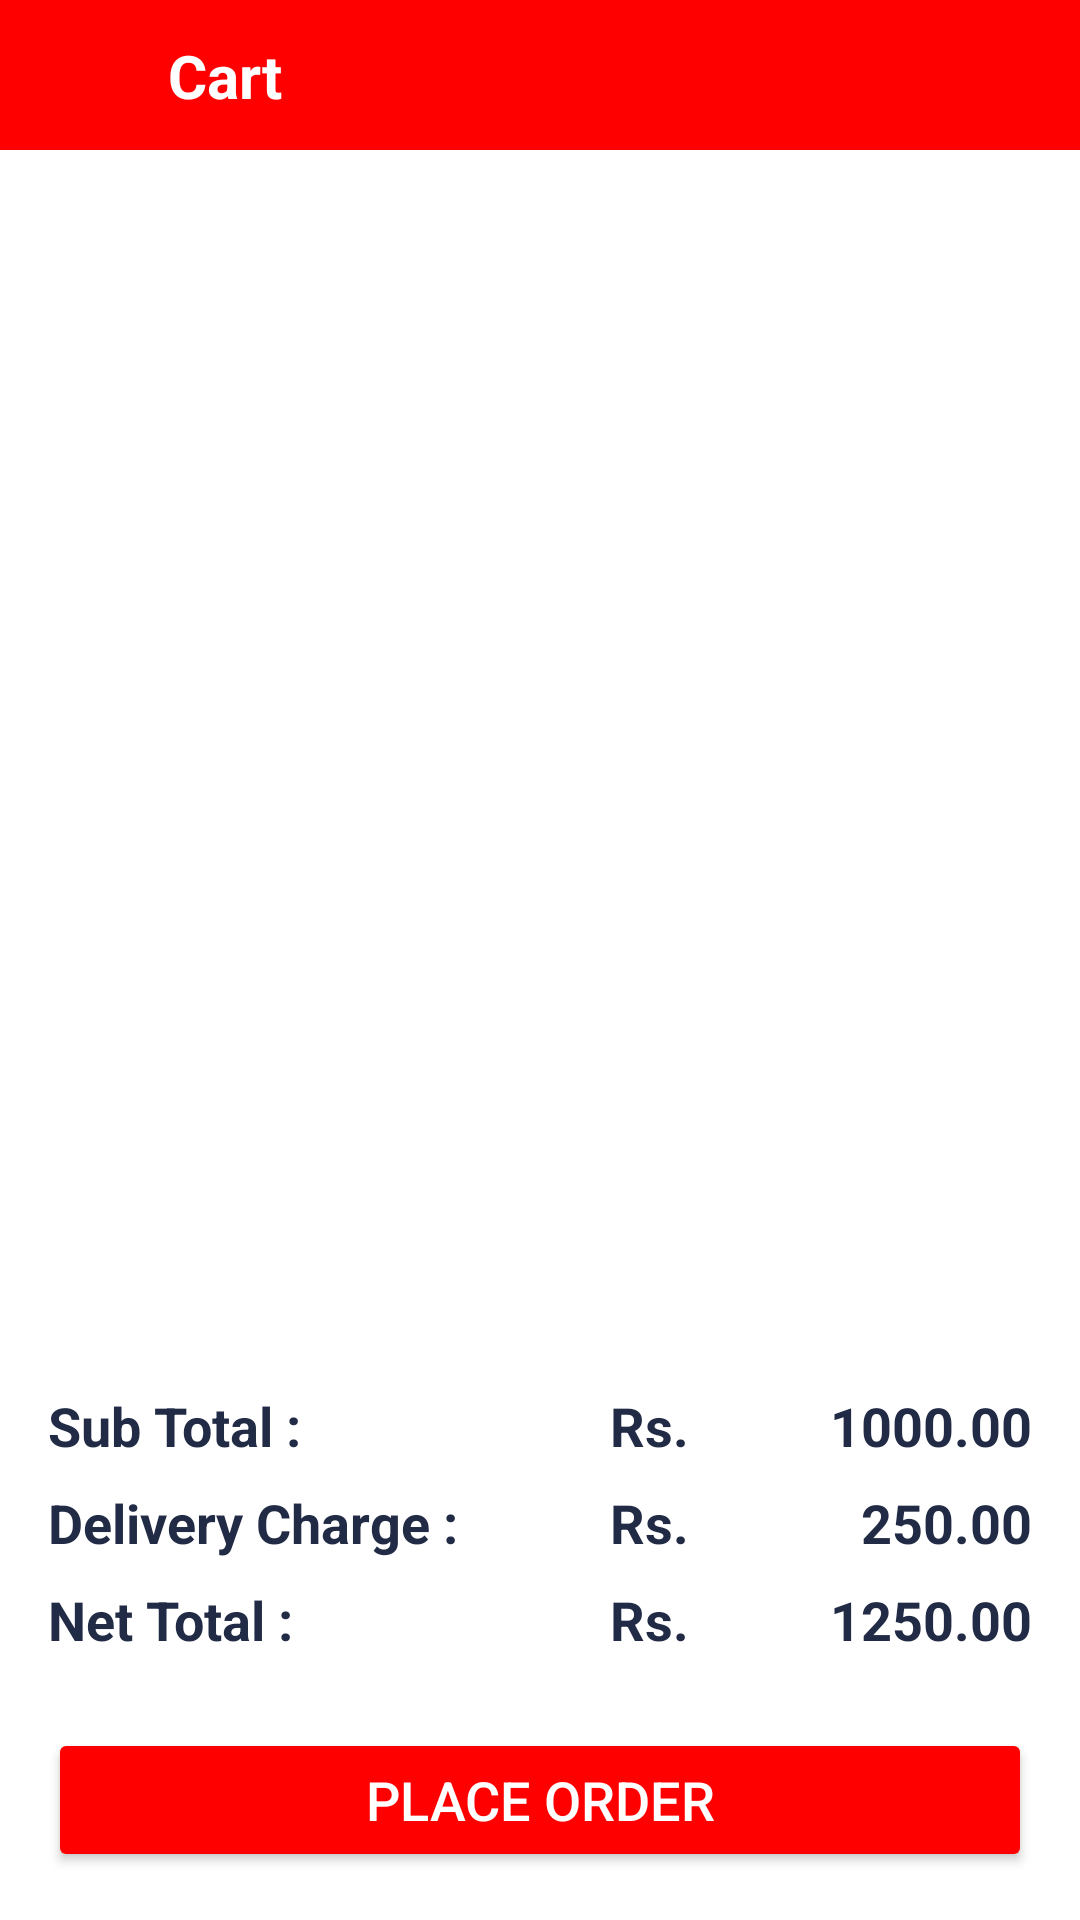

Write the Android layout XML for this screen, with the resource values it uses.
<!-- AndroidManifest.xml: application theme Theme.ColomboPizza -->
<!-- res/layout/activity_cart.xml -->
<?xml version="1.0" encoding="utf-8"?>
<androidx.constraintlayout.widget.ConstraintLayout xmlns:android="http://schemas.android.com/apk/res/android"
    xmlns:app="http://schemas.android.com/apk/res-auto"
    xmlns:tools="http://schemas.android.com/tools"
    android:layout_width="match_parent"
    android:layout_height="match_parent"
    tools:context=".customer.ui.cart.CartActivity">

    <androidx.constraintlayout.widget.ConstraintLayout
        android:id="@+id/constraintLayout3"
        android:layout_width="match_parent"
        android:layout_height="50dp"
        android:background="@color/purple_200"
        app:layout_constraintEnd_toEndOf="parent"
        app:layout_constraintStart_toStartOf="parent"
        app:layout_constraintTop_toTopOf="parent">

        <ImageView
            android:id="@+id/imageView3"
            android:layout_width="40dp"
            android:layout_height="match_parent"
            android:paddingLeft="10dp"
            android:paddingTop="10dp"
            android:paddingBottom="10dp"
            app:layout_constraintBottom_toBottomOf="parent"
            app:layout_constraintStart_toStartOf="parent"
            app:layout_constraintTop_toTopOf="parent"
            app:srcCompat="@drawable/ic_baseline_arrow_back_24" />

        <TextView
            android:layout_width="wrap_content"
            android:layout_height="wrap_content"
            android:layout_marginStart="16dp"
            android:layout_marginTop="8dp"
            android:layout_marginBottom="8dp"
            android:text="Cart"
            android:textColor="@color/white"
            android:textSize="20dp"
            android:textStyle="bold"
            app:layout_constraintBottom_toBottomOf="parent"
            app:layout_constraintStart_toEndOf="@+id/imageView3"
            app:layout_constraintTop_toTopOf="parent" />

    </androidx.constraintlayout.widget.ConstraintLayout>

    <androidx.recyclerview.widget.RecyclerView
        android:id="@+id/product_recycler"
        android:layout_width="match_parent"
        android:layout_height="0dp"
        android:layout_marginStart="8dp"
        android:layout_marginTop="8dp"
        android:layout_marginEnd="8dp"
        android:layout_marginBottom="24dp"
        app:layout_constraintBottom_toTopOf="@+id/constraintLayout4"
        app:layout_constraintEnd_toEndOf="parent"
        app:layout_constraintStart_toStartOf="parent"
        app:layout_constraintTop_toBottomOf="@+id/constraintLayout3" />

    <androidx.constraintlayout.widget.ConstraintLayout
        android:id="@+id/constraintLayout4"
        android:layout_width="match_parent"
        android:layout_height="wrap_content"
        android:layout_marginBottom="24dp"
        app:layout_constraintBottom_toTopOf="@+id/button8"
        app:layout_constraintEnd_toEndOf="parent"
        app:layout_constraintStart_toStartOf="parent">

        <LinearLayout
            android:id="@+id/linearLayout"
            android:layout_width="match_parent"
            android:layout_height="wrap_content"
            android:layout_marginStart="16dp"
            android:layout_marginTop="8dp"
            android:layout_marginEnd="16dp"
            android:orientation="horizontal"
            app:layout_constraintEnd_toEndOf="parent"
            app:layout_constraintStart_toStartOf="parent"
            app:layout_constraintTop_toTopOf="parent">

            <TextView
                android:layout_width="0dp"
                android:layout_height="wrap_content"
                android:layout_weight="4"
                android:text="Sub Total : "
                android:textColor="@color/text_color"
                android:textSize="18dp"
                android:textStyle="bold" />

            <TextView
                android:layout_width="0dp"
                android:layout_height="wrap_content"
                android:layout_weight="1"
                android:text="Rs."
                android:textColor="@color/text_color"
                android:textSize="18dp"
                android:textStyle="bold" />

            <TextView
                android:id="@+id/sub_total"
                android:layout_width="0dp"
                android:layout_height="wrap_content"
                android:layout_weight="2"
                android:gravity="end"
                android:text="1000.00"
                android:textColor="@color/text_color"
                android:textSize="18dp"
                android:textStyle="bold" />

        </LinearLayout>

        <LinearLayout
            android:id="@+id/linearLayout2"
            android:layout_width="match_parent"
            android:layout_height="wrap_content"
            android:layout_marginStart="16dp"
            android:layout_marginTop="8dp"
            android:layout_marginEnd="16dp"
            android:orientation="horizontal"
            app:layout_constraintEnd_toEndOf="parent"
            app:layout_constraintStart_toStartOf="parent"
            app:layout_constraintTop_toBottomOf="@+id/linearLayout">

            <TextView
                android:layout_width="0dp"
                android:layout_height="wrap_content"
                android:layout_weight="4"
                android:text="Delivery Charge : "
                android:textColor="@color/text_color"
                android:textSize="18dp"
                android:textStyle="bold" />

            <TextView
                android:layout_width="0dp"
                android:layout_height="wrap_content"
                android:layout_weight="1"
                android:text="Rs."
                android:textColor="@color/text_color"
                android:textSize="18dp"
                android:textStyle="bold" />

            <TextView
                android:layout_width="0dp"
                android:layout_height="wrap_content"
                android:layout_weight="2"
                android:gravity="end"
                android:text="250.00"
                android:textColor="@color/text_color"
                android:textSize="18dp"
                android:textStyle="bold" />

        </LinearLayout>

        <LinearLayout
            android:layout_width="match_parent"
            android:layout_height="wrap_content"
            android:layout_marginStart="16dp"
            android:layout_marginTop="8dp"
            android:layout_marginEnd="16dp"
            android:orientation="horizontal"
            app:layout_constraintEnd_toEndOf="parent"
            app:layout_constraintStart_toStartOf="parent"
            app:layout_constraintTop_toBottomOf="@+id/linearLayout2">

            <TextView
                android:layout_width="0dp"
                android:layout_height="wrap_content"
                android:layout_weight="4"
                android:text="Net Total : "
                android:textColor="@color/text_color"
                android:textSize="18dp"
                android:textStyle="bold" />

            <TextView
                android:layout_width="0dp"
                android:layout_height="wrap_content"
                android:layout_weight="1"
                android:text="Rs."
                android:textColor="@color/text_color"
                android:textSize="18dp"
                android:textStyle="bold" />

            <TextView
                android:id="@+id/net_total"
                android:layout_width="0dp"
                android:layout_height="wrap_content"
                android:layout_weight="2"
                android:gravity="end"
                android:text="1250.00"
                android:textColor="@color/text_color"
                android:textSize="18dp"
                android:textStyle="bold" />

        </LinearLayout>
    </androidx.constraintlayout.widget.ConstraintLayout>

    <Button
        android:id="@+id/button8"
        android:layout_width="0dp"
        android:layout_height="wrap_content"
        android:layout_marginStart="16dp"
        android:layout_marginEnd="16dp"
        android:layout_marginBottom="16dp"
        android:backgroundTint="@color/purple_200"
        android:text="Place Order"
        android:textColor="@color/white"
        android:textSize="18dp"
        app:layout_constraintBottom_toBottomOf="parent"
        app:layout_constraintEnd_toEndOf="parent"
        app:layout_constraintStart_toStartOf="parent" />

</androidx.constraintlayout.widget.ConstraintLayout>
<!-- resources referenced by this layout -->
<resources>
  <color name="purple_200">#FF0000</color>
  <color name="text_color">#222B45</color>
  <color name="white">#FFFFFFFF</color>
  <style name="Theme.ColomboPizza" parent="Theme.MaterialComponents.Light.NoActionBar">
          
          <item name="colorPrimary">@color/newred</item>
          <item name="colorPrimaryVariant">@color/newred</item>
          <item name="colorOnPrimary">@color/white</item>
          
          <item name="colorSecondary">@color/teal_200</item>
          <item name="colorSecondaryVariant">@color/teal_700</item>
          <item name="colorOnSecondary">@color/white</item>
          
          <item name="android:statusBarColor" tools:targetApi="l">?attr/colorPrimaryVariant</item>
          
      </style>
  <color name="newred">#FF0000</color>
  <color name="teal_200">#FF03DAC5</color>
  <color name="teal_700">#FF018786</color>
</resources>
